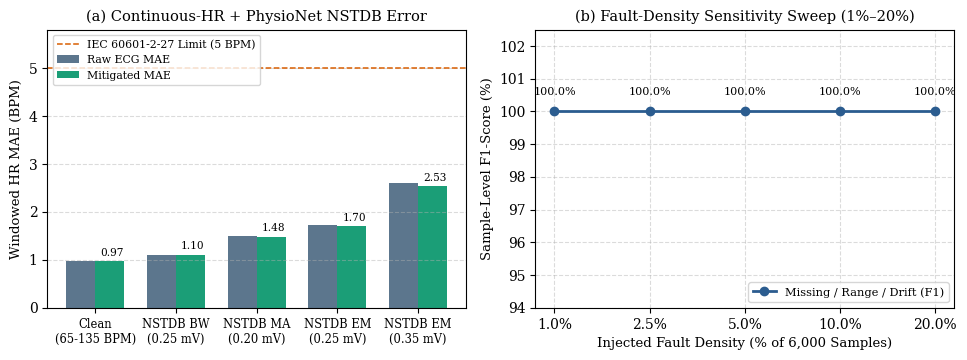

Here is the Python script that generated this plot: (Note: this script raises an exception after producing the figure.)
import matplotlib.pyplot as plt
import numpy as np

plt.rcParams.update({
    "font.family": "serif",
    "font.size": 10,
    "axes.titlesize": 10.5,
    "axes.labelsize": 9.5,
    "figure.dpi": 300
})

# ==============================================================================
# FIGURE 6: (a) NSTDB Continuous-HR MAE (Table 7) & (b) 1%-20% Density Sweep (Table 10)
# ==============================================================================
fig, (ax1, ax2) = plt.subplots(1, 2, figsize=(9.8, 3.7))

# Panel (a): Non-Circular Continuous-HR (65-135 BPM) + PhysioNet NSTDB MAE
nstdb_labels = ["Clean\n(65-135 BPM)", "NSTDB BW\n(0.25 mV)", "NSTDB MA\n(0.20 mV)", "NSTDB EM\n(0.25 mV)", "NSTDB EM\n(0.35 mV)"]
raw_mae_nstdb = [0.97, 1.10, 1.50, 1.72, 2.59]
mit_mae_nstdb = [0.97, 1.10, 1.48, 1.70, 2.53]

x1 = np.arange(len(nstdb_labels))
w1 = 0.36
ax1.bar(x1 - w1/2, raw_mae_nstdb, width=w1, color="#5c768d", label="Raw ECG MAE")
ax1.bar(x1 + w1/2, mit_mae_nstdb, width=w1, color="#1b9e77", label="Mitigated MAE")
for i, v in enumerate(mit_mae_nstdb):
    ax1.text(i + w1/2 + 0.03, v + 0.08, f"{v:.2f}", ha="center", va="bottom", fontsize=7.6)

ax1.axhline(5.0, color="#d95f02", linestyle="--", linewidth=1.1, label="IEC 60601-2-27 Limit (5 BPM)")
ax1.set_xticks(x1)
ax1.set_xticklabels(nstdb_labels, fontsize=8.3)
ax1.set_ylim(0, 5.8)
ax1.set_ylabel("Windowed HR MAE (BPM)")
ax1.set_title("(a) Continuous-HR + PhysioNet NSTDB Error")
ax1.grid(True, axis="y", linestyle="--", alpha=0.45)
ax1.legend(loc="upper left", fontsize=7.8)

# Panel (b): Fault-Density Sensitivity Sweep (1% to 20%)
densities = ["1.0%", "2.5%", "5.0%", "10.0%", "20.0%"]
f1_sweep = [100.0, 100.0, 100.0, 100.0, 100.0]
ax2.plot(densities, f1_sweep, marker="o", linewidth=2.0, markersize=6, color="#2b5c8f", label="Missing / Range / Drift (F1)")
for i, v in enumerate(f1_sweep):
    ax2.text(i, v + 0.45, "100.0%", ha="center", va="bottom", fontsize=8.0)
ax2.set_ylim(94.0, 102.5)
ax2.set_xlabel("Injected Fault Density (% of 6,000 Samples)")
ax2.set_ylabel("Sample-Level F1-Score (%)")
ax2.set_title("(b) Fault-Density Sensitivity Sweep (1%–20%)")
ax2.grid(True, linestyle="--", alpha=0.45)
ax2.legend(loc="lower right", fontsize=8.2)

plt.tight_layout()
plt.savefig("results/fig6_hr_error_and_density.png", dpi=300)
plt.close()

# ==============================================================================
# FIGURE 9: (a) 4 Clinical Scenarios (Table 11) & (b) 10-Patient Ablation (Table 12)
# ==============================================================================
fig, (ax1, ax2) = plt.subplots(1, 2, figsize=(10.2, 3.8))

# Panel (a): Scenario-Level Raw vs. Mitigated MAE
scen_names = ["Clean\nBaseline", "Burst +\nStale", "Noise (0.2mV)\n+ Drift", "Triple\nCompound"]
raw_scen = [2.074, 2.765, 6.282, 4.613]
mit_scen = [1.845, 2.220, 2.087, 4.400]

x_s = np.arange(len(scen_names))
w_s = 0.35
ax1.bar(x_s - w_s/2, raw_scen, width=w_s, color="#d95f02", label="Raw ECG MAE")
ax1.bar(x_s + w_s/2, mit_scen, width=w_s, color="#1b9e77", label="Mitigated MAE")
for i, (r, m) in enumerate(zip(raw_scen, mit_scen)):
    ax1.text(i - w_s/2, r + 0.14, f"{r:.2f}", ha="center", va="bottom", fontsize=7.4)
    ax1.text(i + w_s/2 + 0.03, m + 0.14, f"{m:.2f}", ha="center", va="bottom", fontsize=7.4)

ax1.set_xticks(x_s)
ax1.set_xticklabels(scen_names, fontsize=8.5)
ax1.set_ylim(0, 7.4)
ax1.set_ylabel("Mean HR MAE Across 10 Patients (BPM)")
ax1.set_title("(a) Clinical MIT-BIH Scenario Error Reduction")
ax1.grid(True, axis="y", linestyle="--", alpha=0.45)
ax1.legend(loc="upper left", fontsize=8.0)

# Panel (b): Per-Patient Triple Compound Comparison (Full-Wave + 300ms Refractory)
recs = ["100", "101", "103", "105", "106", "108", "113", "115", "119", "200"]
med_base = [9.86, 2.57, 1.05, 1.00, 7.47, 12.68, 20.07, 2.38, 14.65, 4.87]
raw_pat  = [6.75, 0.27, 0.40, 0.77, 3.59, 9.36, 13.17, 0.64, 7.85, 3.33]
mit_pat  = [5.73, 0.27, 0.40, 0.77, 3.52, 8.83, 13.17, 0.64, 7.85, 2.82]

x_p = np.arange(len(recs))
w_p = 0.27
ax2.bar(x_p - w_p, med_base, width=w_p, color="#999999", label="Cum. Median Base.")
ax2.bar(x_p,       raw_pat,  width=w_p, color="#7570b3", label="Raw ECG MAE")
ax2.bar(x_p + w_p, mit_pat,  width=w_p, color="#1b9e77", label="Mitigated MAE")

ax2.set_xticks(x_p)
ax2.set_xticklabels(recs, fontsize=8.2)
ax2.set_ylim(0, 22.5)
ax2.set_xlabel("MIT-BIH Patient Record ID")
ax2.set_ylabel("Windowed HR MAE (BPM)")
ax2.set_title("(b) Per-Patient Ablation (Triple Compound Fault)")
ax2.grid(True, axis="y", linestyle="--", alpha=0.45)
ax2.legend(loc="upper left", fontsize=7.6)

plt.tight_layout()
plt.savefig("results/fig9_clinical_recovery.png", dpi=300)
plt.close()
print("Saved updated results/fig6_hr_error_and_density.png and results/fig9_clinical_recovery.png!")
